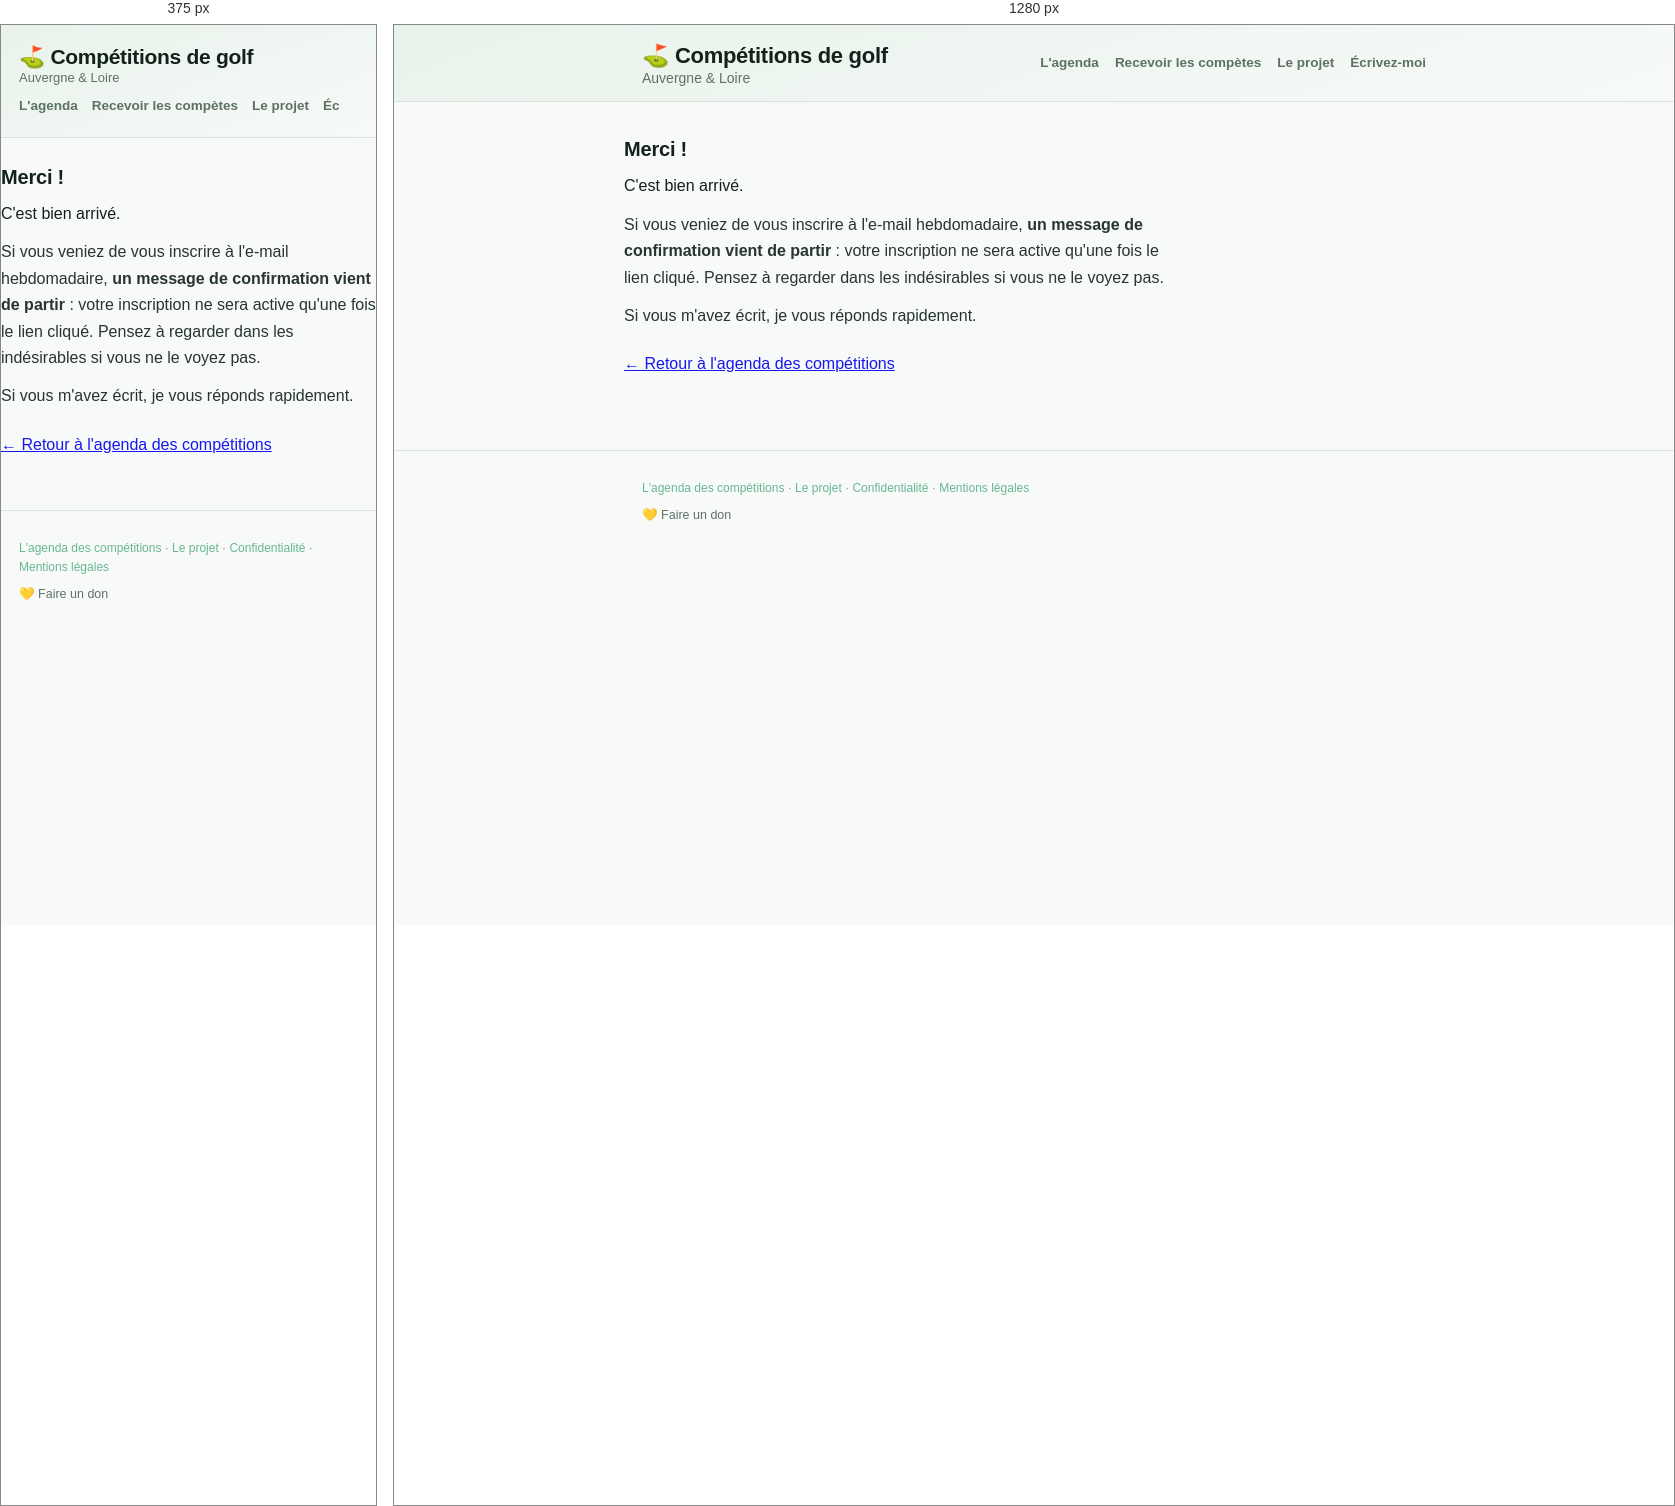
Rendered at 375 px and 1280 px, left to right.

<!-- file: merci.html -->
<!DOCTYPE html>
<html lang="fr">
<head>
<meta charset="UTF-8">
<meta name="viewport" content="width=device-width, initial-scale=1.0">
<title>Merci — Agenda golf Auvergne &amp; Loire</title>
<meta name="robots" content="noindex">
<link rel="icon" href="favicon.svg" type="image/svg+xml">
<link rel="apple-touch-icon" href="apple-touch-icon.png">
<link rel="manifest" href="manifest.webmanifest">
<meta name="theme-color" content="#12211a">
<meta name="apple-mobile-web-app-capable" content="yes">
<meta name="apple-mobile-web-app-title" content="Agenda golf">
<meta name="apple-mobile-web-app-status-bar-style" content="black-translucent">
<meta property="og:type" content="website">
<meta property="og:site_name" content="Agenda golf">
<meta property="og:title" content="Agenda golf — compétitions d’Auvergne & Loire">
<meta property="og:description" content="Toutes les compétitions de golf de la région, sur une seule page. Mise à jour chaque matin.">
<meta property="og:image" content="https://agendagolf.fr/og-clair.jpg">
<meta property="og:image:width" content="1200">
<meta property="og:image:height" content="630">
<meta property="og:image:alt" content="Agenda golf — compétitions d’Auvergne & Loire">
<meta name="twitter:card" content="summary_large_image">
<meta name="twitter:title" content="Agenda golf — compétitions d’Auvergne & Loire">
<meta name="twitter:description" content="Toutes les compétitions de golf de la région, sur une seule page.">
<meta name="twitter:image" content="https://agendagolf.fr/og-clair.jpg">
<meta name="author" content="Laurent Bertin">
<meta property="article:author" content="Laurent Bertin">
<meta property="article:published_time" content="2026-08-01T09:00:00+02:00">
<link rel="stylesheet" href="style.css">
</head>
<body>
<header>
  <div class="wrap">
    <div class="entete-haut">
    <h1>⛳ Compétitions de golf<span>Auvergne &amp; Loire</span></h1>
    <nav class="nav-site" aria-label="Sections du site">
      <a href="index.html">L'agenda</a>
      <a href="index.html#recevoir">Recevoir les compètes</a>
      <a href="le-projet.html">Le projet</a>
      <a href="contact.html">Écrivez-moi</a>
    </nav>
    </div>
  </div>
</header>

<main class="wrap page">
  <h2 style="margin-top:6px">Merci !</h2>
  <p class="chapo">C'est bien arrivé.</p>

  <p>Si vous veniez de vous inscrire à l'e-mail hebdomadaire, <strong>un message de
    confirmation vient de partir</strong> : votre inscription ne sera active qu'une fois
    le lien cliqué. Pensez à regarder dans les indésirables si vous ne le voyez pas.</p>

  <p>Si vous m'avez écrit, je vous réponds rapidement.</p>

  <p style="margin-top:22px"><a href="index.html">← Retour à l'agenda des compétitions</a></p>
</main>

<footer>
  <div class="wrap">
    <p class="mini"><a href="index.html">L'agenda des compétitions</a> ·
      <a href="le-projet.html">Le projet</a> ·
      <a href="confidentialite.html">Confidentialité</a> ·
      <a href="mentions-legales.html">Mentions légales</a></p>
    <p class="soutien"><a class="cafe-lien" href="https://paypal.me/laurentbertin78" target="_blank" rel="noopener">💛 Faire un don</a></p>
  </div>
</footer>
<script src="installation.js"></script>
<!-- Cloudflare Web Analytics : comptage anonyme, sans cookie -->
<script type="module" src="https://static.cloudflareinsights.com/beacon.min.js" data-cf-beacon='{"token": "2546d0d11040410cacf459759529e406"}'></script>
</body>
</html>


/* @media block from style.css */
@media(max-width:560px){
  /* Sur téléphone, le premier écran doit montrer des compétitions, pas un
     pavé de présentation : on resserre l'en-tête et on masque le chapô. */
  header{padding:20px 0 16px}
  h1{font-size:21px}
  h1 span{font-size:13px;display:block;margin:2px 0 0}
  .tagline{display:none}
  main{padding:16px 0 40px}

  /* Les six golfs tiennent sur une ligne qui défile latéralement au lieu
     d'occuper quatre rangées. */
  .rangee{flex-wrap:nowrap;overflow-x:auto;scrollbar-width:none;
    padding-bottom:2px;margin:0 -18px;padding-left:18px;padding-right:18px}
  .rangee::-webkit-scrollbar{display:none}

  /* Dans le panneau « Où », déplié à dessein, on veut tout voir d'un coup :
     le défilement latéral y cacherait des clubs. */
  .zones .rangee{flex-wrap:wrap;overflow:visible;margin:0;padding:0}

  /* L'étiquette de catégorie prend sa propre ligne : intercalée dans le titre,
     elle le fait s'enrouler autour et casse la lecture. */
  .type{display:block;width:fit-content;margin:0 0 4px}

  /* Le lien passe de sa propre ligne à un chevron en bout de rangée : la carte
     perd 31 px, soit un écran et demi sur la vue par défaut. */
  .comp{grid-template-columns:46px 1fr auto;grid-template-areas:"date infos cta";
    gap:12px;padding:11px 13px}
  .date{grid-area:date}.infos{grid-area:infos}
  .cta{grid-area:cta;margin:0;align-self:center}

  .cta-texte{position:absolute;width:1px;height:1px;overflow:hidden;
    clip-path:inset(50%);white-space:nowrap}      /* lu par les lecteurs d'écran */
  .chevron{display:block;font-size:26px;line-height:1;color:var(--muted);
    padding:0 2px 3px}

  /* Toute la carte devient la zone de clic, le lien restant un vrai lien. */
  .cta a::after{content:"";position:absolute;inset:0;border-radius:13px}
  .cta a:hover{text-decoration:none}
  .comp:has(.cta a:active){background:var(--panel2)}
}

/* @media block from style.css */
@media(max-width:560px){
  /* Sous 560px, titre trop long pour partager sa ligne : le menu passe dessous,
     pleine largeur, et défile horizontalement sans déborder la page. */
  .entete-haut{gap:10px}
  .nav-site{flex-basis:100%;gap:14px;overflow-x:auto;flex-wrap:nowrap;white-space:nowrap;
    margin:0 -18px;padding:0 18px 2px;scrollbar-width:none}
  h1{font-size:21px}
  .nav-site::-webkit-scrollbar{display:none}
  .page{padding:18px 0 40px}
  .optin{padding:16px 15px 18px}
}